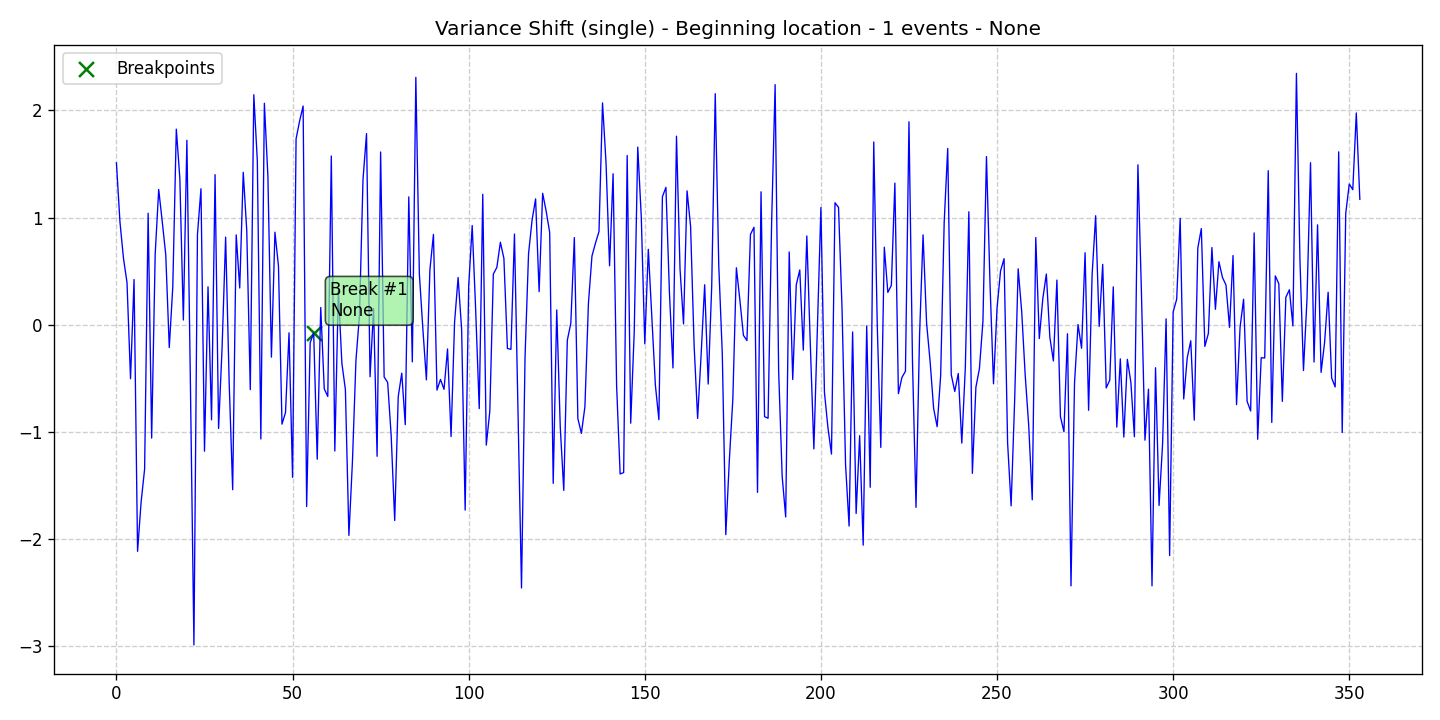

Data behind this chart, as committed beside it:
data, stationary, det_lin_up, det_lin_down, det_quad, det_cubic, det_exp, det_damped, stoc_trend, volatility, single_seas, multiple_seas, point_anom_single, point_anom_multi, collect_anom, context_anom, mean_shift, var_shift, trend_shift, date, is_break, is_anomaly, is_multi, location_beginning
1.512, 0, 0, 0, 0, 0, 0, 0, 0, 0, 0, 0, 0, 0, 0, 0, 0, 1, 0, 2020-01-01, 0, 0, 0, 1
0.9602, 0, 0, 0, 0, 0, 0, 0, 0, 0, 0, 0, 0, 0, 0, 0, 0, 1, 0, 2020-01-02, 0, 0, 0, 1
0.6204, 0, 0, 0, 0, 0, 0, 0, 0, 0, 0, 0, 0, 0, 0, 0, 0, 1, 0, 2020-01-03, 0, 0, 0, 1
0.395, 0, 0, 0, 0, 0, 0, 0, 0, 0, 0, 0, 0, 0, 0, 0, 0, 1, 0, 2020-01-04, 0, 0, 0, 1
-0.5025, 0, 0, 0, 0, 0, 0, 0, 0, 0, 0, 0, 0, 0, 0, 0, 0, 1, 0, 2020-01-05, 0, 0, 0, 1
0.4231, 0, 0, 0, 0, 0, 0, 0, 0, 0, 0, 0, 0, 0, 0, 0, 0, 1, 0, 2020-01-06, 0, 0, 0, 1
-2.112, 0, 0, 0, 0, 0, 0, 0, 0, 0, 0, 0, 0, 0, 0, 0, 0, 1, 0, 2020-01-07, 0, 0, 0, 1
-1.654, 0, 0, 0, 0, 0, 0, 0, 0, 0, 0, 0, 0, 0, 0, 0, 0, 1, 0, 2020-01-08, 0, 0, 0, 1
-1.345, 0, 0, 0, 0, 0, 0, 0, 0, 0, 0, 0, 0, 0, 0, 0, 0, 1, 0, 2020-01-09, 0, 0, 0, 1
1.042, 0, 0, 0, 0, 0, 0, 0, 0, 0, 0, 0, 0, 0, 0, 0, 0, 1, 0, 2020-01-10, 0, 0, 0, 1
-1.056, 0, 0, 0, 0, 0, 0, 0, 0, 0, 0, 0, 0, 0, 0, 0, 0, 1, 0, 2020-01-11, 0, 0, 0, 1
0.6579, 0, 0, 0, 0, 0, 0, 0, 0, 0, 0, 0, 0, 0, 0, 0, 0, 1, 0, 2020-01-12, 0, 0, 0, 1
1.263, 0, 0, 0, 0, 0, 0, 0, 0, 0, 0, 0, 0, 0, 0, 0, 0, 1, 0, 2020-01-13, 0, 0, 0, 1
0.9647, 0, 0, 0, 0, 0, 0, 0, 0, 0, 0, 0, 0, 0, 0, 0, 0, 1, 0, 2020-01-14, 0, 0, 0, 1
0.6548, 0, 0, 0, 0, 0, 0, 0, 0, 0, 0, 0, 0, 0, 0, 0, 0, 1, 0, 2020-01-15, 0, 0, 0, 1
-0.2112, 0, 0, 0, 0, 0, 0, 0, 0, 0, 0, 0, 0, 0, 0, 0, 0, 1, 0, 2020-01-16, 0, 0, 0, 1
0.3562, 0, 0, 0, 0, 0, 0, 0, 0, 0, 0, 0, 0, 0, 0, 0, 0, 1, 0, 2020-01-17, 0, 0, 0, 1
1.826, 0, 0, 0, 0, 0, 0, 0, 0, 0, 0, 0, 0, 0, 0, 0, 0, 1, 0, 2020-01-18, 0, 0, 0, 1
1.367, 0, 0, 0, 0, 0, 0, 0, 0, 0, 0, 0, 0, 0, 0, 0, 0, 1, 0, 2020-01-19, 0, 0, 0, 1
0.0455, 0, 0, 0, 0, 0, 0, 0, 0, 0, 0, 0, 0, 0, 0, 0, 0, 1, 0, 2020-01-20, 0, 0, 0, 1
1.722, 0, 0, 0, 0, 0, 0, 0, 0, 0, 0, 0, 0, 0, 0, 0, 0, 1, 0, 2020-01-21, 0, 0, 0, 1
-0.5478, 0, 0, 0, 0, 0, 0, 0, 0, 0, 0, 0, 0, 0, 0, 0, 0, 1, 0, 2020-01-22, 0, 0, 0, 1
-2.986, 0, 0, 0, 0, 0, 0, 0, 0, 0, 0, 0, 0, 0, 0, 0, 0, 1, 0, 2020-01-23, 0, 0, 0, 1
0.8415, 0, 0, 0, 0, 0, 0, 0, 0, 0, 0, 0, 0, 0, 0, 0, 0, 1, 0, 2020-01-24, 0, 0, 0, 1
1.27, 0, 0, 0, 0, 0, 0, 0, 0, 0, 0, 0, 0, 0, 0, 0, 0, 1, 0, 2020-01-25, 0, 0, 0, 1
-1.178, 0, 0, 0, 0, 0, 0, 0, 0, 0, 0, 0, 0, 0, 0, 0, 0, 1, 0, 2020-01-26, 0, 0, 0, 1
0.3549, 0, 0, 0, 0, 0, 0, 0, 0, 0, 0, 0, 0, 0, 0, 0, 0, 1, 0, 2020-01-27, 0, 0, 0, 1
-0.8856, 0, 0, 0, 0, 0, 0, 0, 0, 0, 0, 0, 0, 0, 0, 0, 0, 1, 0, 2020-01-28, 0, 0, 0, 1
1.401, 0, 0, 0, 0, 0, 0, 0, 0, 0, 0, 0, 0, 0, 0, 0, 0, 1, 0, 2020-01-29, 0, 0, 0, 1
-0.966, 0, 0, 0, 0, 0, 0, 0, 0, 0, 0, 0, 0, 0, 0, 0, 0, 1, 0, 2020-01-30, 0, 0, 0, 1
-0.2068, 0, 0, 0, 0, 0, 0, 0, 0, 0, 0, 0, 0, 0, 0, 0, 0, 1, 0, 2020-01-31, 0, 0, 0, 1
0.819, 0, 0, 0, 0, 0, 0, 0, 0, 0, 0, 0, 0, 0, 0, 0, 0, 1, 0, 2020-02-01, 0, 0, 0, 1
-0.5299, 0, 0, 0, 0, 0, 0, 0, 0, 0, 0, 0, 0, 0, 0, 0, 0, 1, 0, 2020-02-02, 0, 0, 0, 1
-1.538, 0, 0, 0, 0, 0, 0, 0, 0, 0, 0, 0, 0, 0, 0, 0, 0, 1, 0, 2020-02-03, 0, 0, 0, 1
0.8397, 0, 0, 0, 0, 0, 0, 0, 0, 0, 0, 0, 0, 0, 0, 0, 0, 1, 0, 2020-02-04, 0, 0, 0, 1
0.3438, 0, 0, 0, 0, 0, 0, 0, 0, 0, 0, 0, 0, 0, 0, 0, 0, 1, 0, 2020-02-05, 0, 0, 0, 1
1.423, 0, 0, 0, 0, 0, 0, 0, 0, 0, 0, 0, 0, 0, 0, 0, 0, 1, 0, 2020-02-06, 0, 0, 0, 1
0.8791, 0, 0, 0, 0, 0, 0, 0, 0, 0, 0, 0, 0, 0, 0, 0, 0, 1, 0, 2020-02-07, 0, 0, 0, 1
-0.6042, 0, 0, 0, 0, 0, 0, 0, 0, 0, 0, 0, 0, 0, 0, 0, 0, 1, 0, 2020-02-08, 0, 0, 0, 1
2.147, 0, 0, 0, 0, 0, 0, 0, 0, 0, 0, 0, 0, 0, 0, 0, 0, 1, 0, 2020-02-09, 0, 0, 0, 1
1.529, 0, 0, 0, 0, 0, 0, 0, 0, 0, 0, 0, 0, 0, 0, 0, 0, 1, 0, 2020-02-10, 0, 0, 0, 1
-1.064, 0, 0, 0, 0, 0, 0, 0, 0, 0, 0, 0, 0, 0, 0, 0, 0, 1, 0, 2020-02-11, 0, 0, 0, 1
2.068, 0, 0, 0, 0, 0, 0, 0, 0, 0, 0, 0, 0, 0, 0, 0, 0, 1, 0, 2020-02-12, 0, 0, 0, 1
1.387, 0, 0, 0, 0, 0, 0, 0, 0, 0, 0, 0, 0, 0, 0, 0, 0, 1, 0, 2020-02-13, 0, 0, 0, 1
-0.3007, 0, 0, 0, 0, 0, 0, 0, 0, 0, 0, 0, 0, 0, 0, 0, 0, 1, 0, 2020-02-14, 0, 0, 0, 1
0.8645, 0, 0, 0, 0, 0, 0, 0, 0, 0, 0, 0, 0, 0, 0, 0, 0, 1, 0, 2020-02-15, 0, 0, 0, 1
0.5486, 0, 0, 0, 0, 0, 0, 0, 0, 0, 0, 0, 0, 0, 0, 0, 0, 1, 0, 2020-02-16, 0, 0, 0, 1
-0.9259, 0, 0, 0, 0, 0, 0, 0, 0, 0, 0, 0, 0, 0, 0, 0, 0, 1, 0, 2020-02-17, 0, 0, 0, 1
-0.8171, 0, 0, 0, 0, 0, 0, 0, 0, 0, 0, 0, 0, 0, 0, 0, 0, 1, 0, 2020-02-18, 0, 0, 0, 1
-0.07404, 0, 0, 0, 0, 0, 0, 0, 0, 0, 0, 0, 0, 0, 0, 0, 0, 1, 0, 2020-02-19, 0, 0, 0, 1
-1.422, 0, 0, 0, 0, 0, 0, 0, 0, 0, 0, 0, 0, 0, 0, 0, 0, 1, 0, 2020-02-20, 0, 0, 0, 1
1.735, 0, 0, 0, 0, 0, 0, 0, 0, 0, 0, 0, 0, 0, 0, 0, 0, 1, 0, 2020-02-21, 0, 0, 0, 1
1.902, 0, 0, 0, 0, 0, 0, 0, 0, 0, 0, 0, 0, 0, 0, 0, 0, 1, 0, 2020-02-22, 0, 0, 0, 1
2.042, 0, 0, 0, 0, 0, 0, 0, 0, 0, 0, 0, 0, 0, 0, 0, 0, 1, 0, 2020-02-23, 0, 0, 0, 1
-1.694, 0, 0, 0, 0, 0, 0, 0, 0, 0, 0, 0, 0, 0, 0, 0, 0, 1, 0, 2020-02-24, 0, 0, 0, 1
-0.1667, 0, 0, 0, 0, 0, 0, 0, 0, 0, 0, 0, 0, 0, 0, 0, 0, 1, 0, 2020-02-25, 0, 0, 0, 1
-0.07448, 0, 0, 0, 0, 0, 0, 0, 0, 0, 0, 0, 0, 0, 0, 0, 0, 1, 0, 2020-02-26, 1, 0, 0, 1
-1.253, 0, 0, 0, 0, 0, 0, 0, 0, 0, 0, 0, 0, 0, 0, 0, 0, 1, 0, 2020-02-27, 0, 0, 0, 1
0.1621, 0, 0, 0, 0, 0, 0, 0, 0, 0, 0, 0, 0, 0, 0, 0, 0, 1, 0, 2020-02-28, 0, 0, 0, 1
-0.5969, 0, 0, 0, 0, 0, 0, 0, 0, 0, 0, 0, 0, 0, 0, 0, 0, 1, 0, 2020-02-29, 0, 0, 0, 1
... 294 more rows
